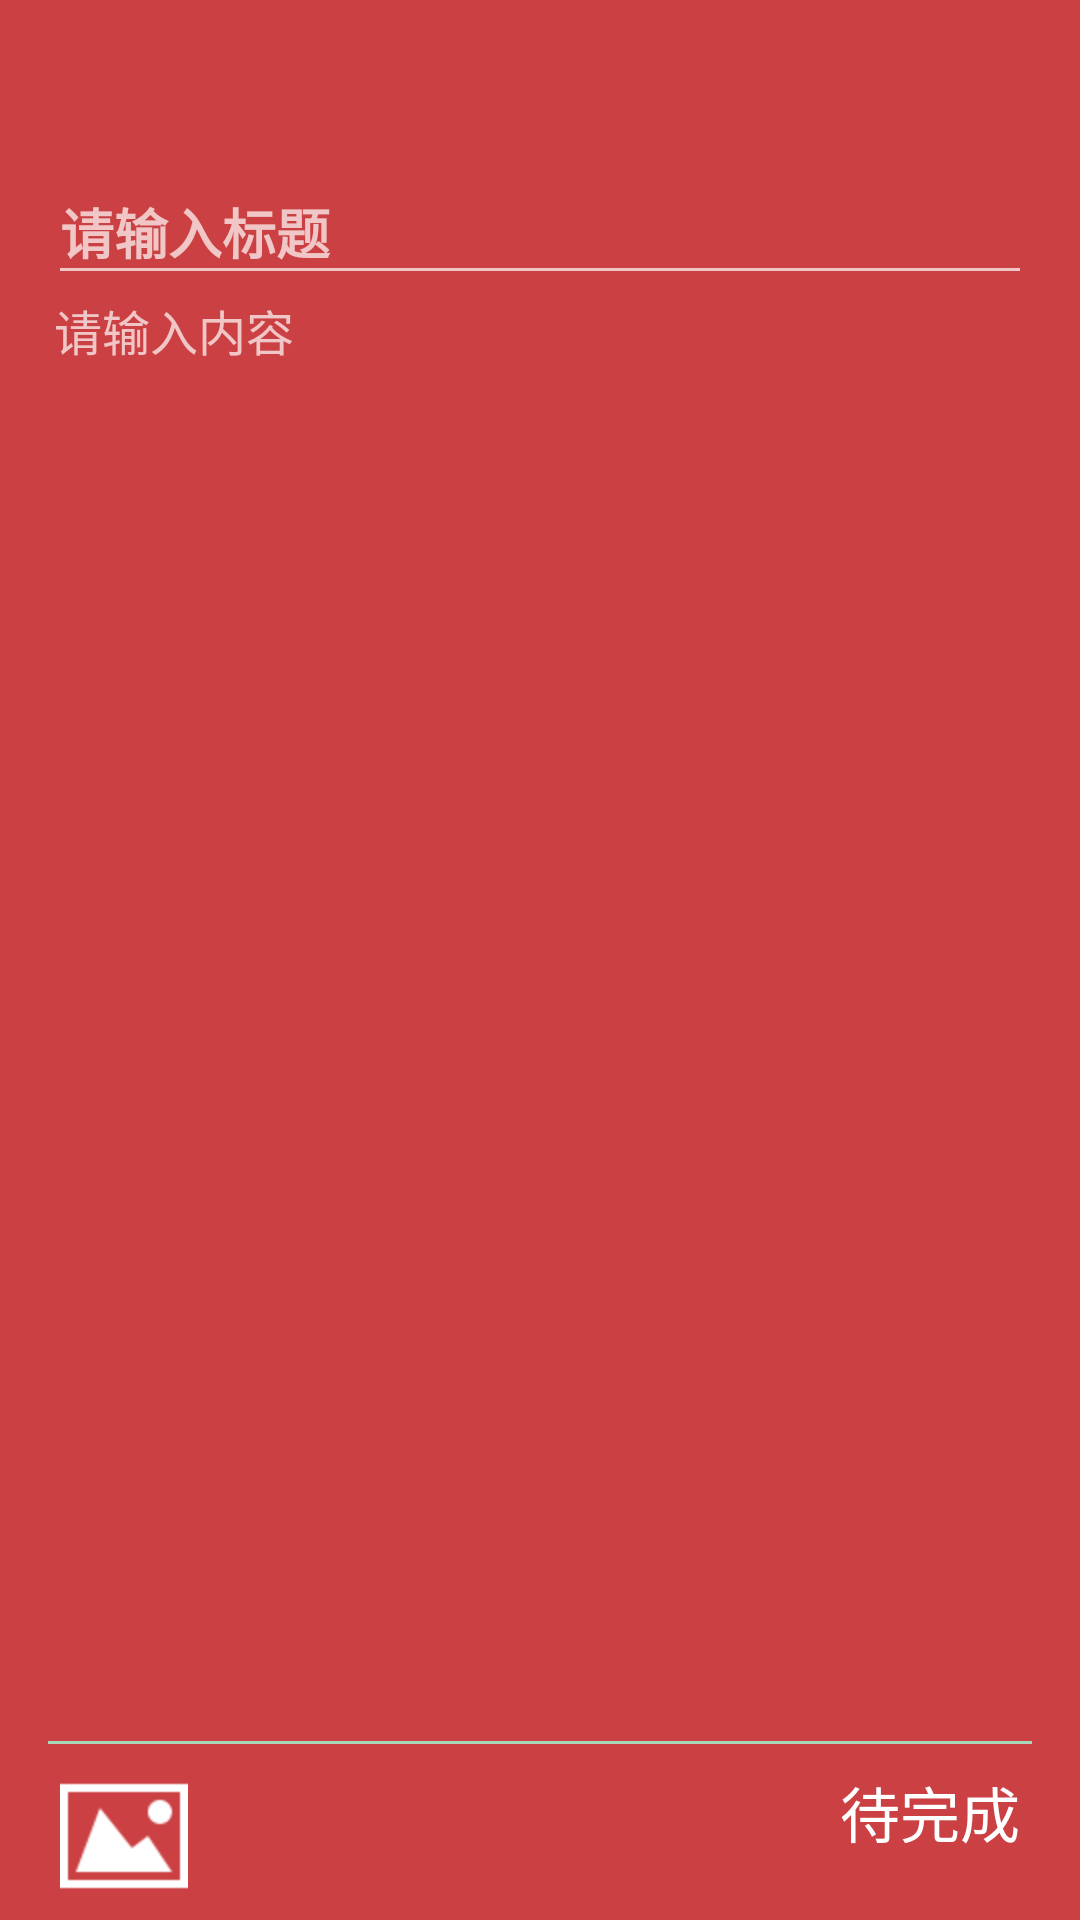

This screen was rendered from an Android layout file. Write that file and the resources it references.
<!-- AndroidManifest.xml: application theme AppTheme -->
<!-- res/layout/activity_edit.xml -->
<?xml version="1.0" encoding="utf-8"?>
<RelativeLayout xmlns:android="http://schemas.android.com/apk/res/android"
    xmlns:app="http://schemas.android.com/apk/res-auto"
    xmlns:tools="http://schemas.android.com/tools"
    android:layout_width="match_parent"
    android:layout_height="match_parent"
    tools:context="com.example.flags.AddFlagActivity"
    android:background="#cb4042">


    <android.support.v7.widget.Toolbar
        android:id="@+id/toolbar_edit"
        android:layout_width="match_parent"
        app:popupTheme="@style/ToolbarPopupTheme"
        android:layout_height="?attr/actionBarSize"
        app:titleTextAppearance="@style/Toolbar.TitleText"
        android:background="@color/toolbar_primary">
    </android.support.v7.widget.Toolbar>

    <EditText
        android:id="@+id/et_edit_title"
        android:layout_below="@id/toolbar_edit"
        android:layout_width="match_parent"
        android:layout_height="wrap_content"
        android:textSize="18sp"
        android:textStyle="bold"
        android:hint="请输入标题"
        android:layout_marginLeft="16dp"
        android:layout_marginRight="16dp"
        android:textColor="#fff"
        android:paddingTop="8dp"
        android:paddingBottom="8dp"
        />


    <ScrollView
        android:id="@+id/sv_edit_view"
        android:layout_below="@id/et_edit_title"
        android:layout_above="@id/view_edit_1"
        android:layout_width="match_parent"
        android:layout_height="match_parent"
        android:layout_marginLeft="18dp"
        android:layout_marginRight="18dp">

        <EditText
            android:background="@null"
            android:id="@+id/et_edit_content"
            android:layout_width="match_parent"
            android:layout_height="wrap_content"
            android:gravity="top"
            android:textSize="16sp"
            android:textColor="#fff"
            android:hint="请输入内容"/>
    </ScrollView>



    <View
        android:id="@+id/view_edit_1"
        android:layout_width="match_parent"
        android:layout_height="1dip"
        android:background="#a8d8b9"
        android:layout_marginLeft="16dp"
        android:layout_marginRight="16dp"
        android:layout_above="@id/rl_edit_bottom"/>

    <RelativeLayout
        android:id="@+id/rl_edit_bottom"
        android:layout_alignParentBottom="true"
        android:layout_width="match_parent"
        android:layout_height="wrap_content"

        android:paddingBottom="8dp"
        android:paddingTop="8dp"
        android:paddingLeft="20dp"
        android:paddingRight="20dp"
        >

        <ImageView
            android:id="@+id/iv_edit_pic"
            android:layout_width="wrap_content"
            android:layout_height="wrap_content"
            android:src="@drawable/pic"
            android:layout_alignParentLeft="true"/>

        <TextView
            android:id="@+id/tv_edit_state"
            android:layout_width="wrap_content"
            android:layout_height="wrap_content"
            android:textSize="20sp"
            android:textColor="#ffffff"
            android:text="待完成"
            android:layout_alignParentRight="true"/>

        <ImageView
            android:id="@+id/iv_edit_share"
            android:layout_width="wrap_content"
            android:layout_height="wrap_content"
            android:src="@drawable/share"
            android:layout_alignParentRight="true"
            android:visibility="gone"/>

    </RelativeLayout>


</RelativeLayout>
<!-- resources referenced by this layout -->
<resources>
  <color name="toolbar_primary">#cb4042</color>
  <!-- drawable pic: png bitmap (drawable-hdpi, 793 bytes) -->
  <!-- drawable share: png bitmap (drawable-hdpi, 630 bytes) -->
  <style name="Toolbar.TitleText" parent="TextAppearance.Widget.AppCompat.Toolbar.Title">
          <item name="android:textSize">14sp</item>
  
      </style>
  <style name="ToolbarPopupTheme" parent="Widget.AppCompat.Light.PopupMenu.Overflow">
          <item name="android:colorBackground">#fff</item> 
          <item name="overlapAnchor">false</item> 
          <item name="android:textColorSecondary">#fff</item> 
          <item name="android:textColorPrimary">#000</item>   
  
      </style>
  <style name="AppTheme" parent="AppTheme.Base">
      </style>
  <style name="AppTheme.Base" parent="Theme.AppCompat">
          <item name="windowActionBar">false</item>
          <item name="windowNoTitle">true</item>
  
          <item name="colorPrimary">@color/toolbar_primary</item>
          <item name="colorPrimaryDark">@color/toolbar_primary_dark</item>
  
  
      </style>
  <color name="toolbar_primary_dark">#cb4042</color>
</resources>
